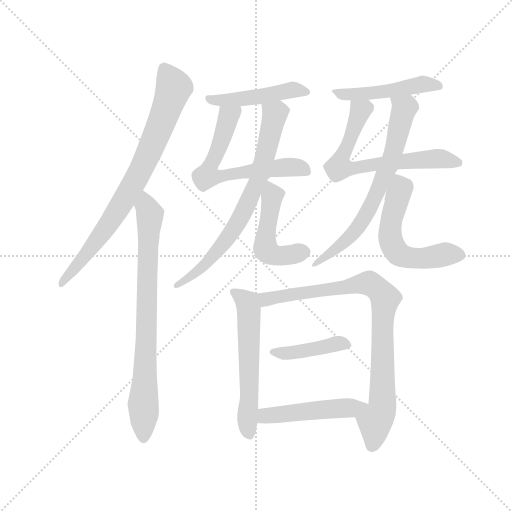
t = 0.00 s
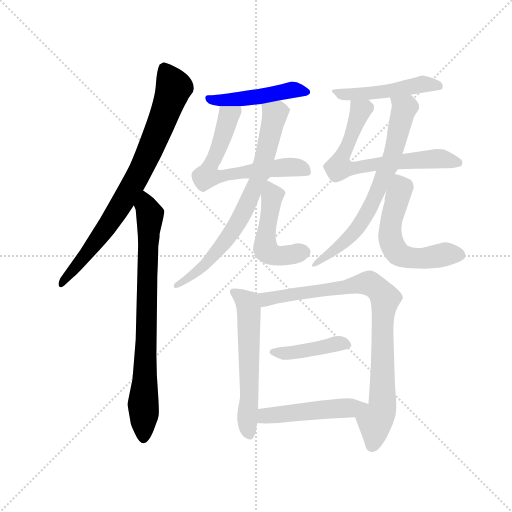
t = 2.11 s
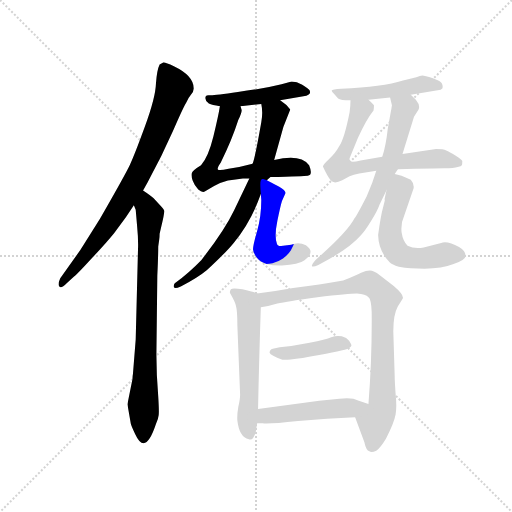
t = 4.22 s
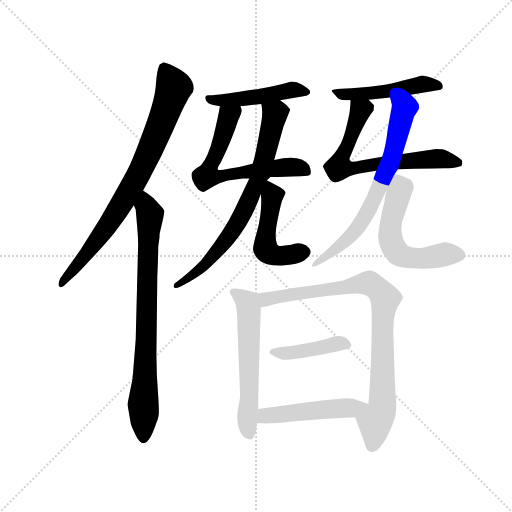
t = 6.33 s
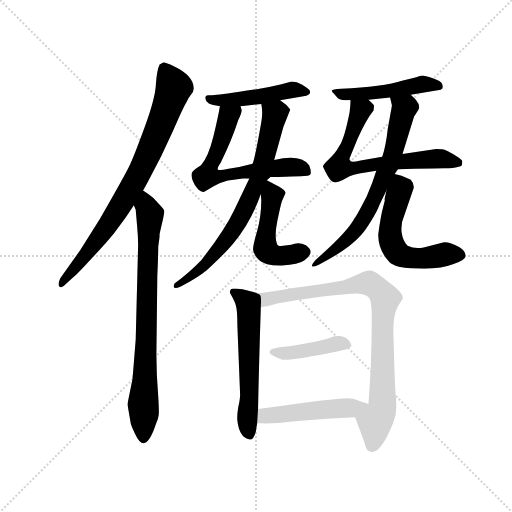
t = 8.44 s
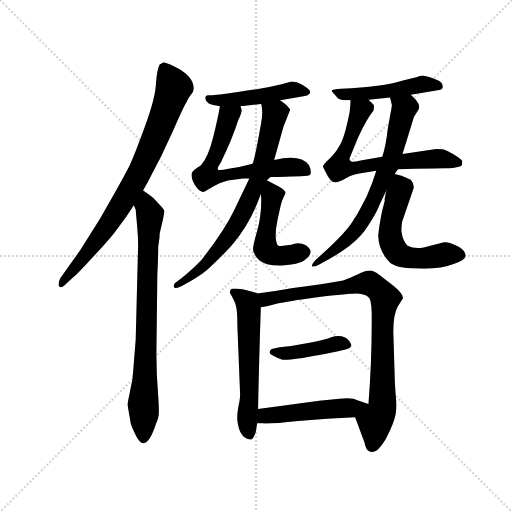
t = 10.55 s

The animated SVG that drew these frames (rendered in a browser with its animation timeline set to each time). Animation: 14 CSS @keyframes rules; one cycle of 10.55 s.

<svg version="1.1" viewBox="0 0 1024 1024" xmlns="http://www.w3.org/2000/svg">
  <g stroke="lightgray" stroke-dasharray="1,1" stroke-width="1" transform="scale(4, 4)">
    <line x1="0" y1="0" x2="256" y2="256"></line>
    <line x1="256" y1="0" x2="0" y2="256"></line>
    <line x1="128" y1="0" x2="128" y2="256"></line>
    <line x1="0" y1="128" x2="256" y2="128"></line>
  </g>
  <g transform="scale(0.92, -0.92) translate(60, -850)">
    <style type="text/css">
      
        @keyframes keyframes0 {
          from {
            stroke: blue;
            stroke-dashoffset: 800;
            stroke-width: 128;
          }
          72% {
            animation-timing-function: step-end;
            stroke: blue;
            stroke-dashoffset: 0;
            stroke-width: 128;
          }
          to {
            stroke: black;
            stroke-width: 1024;
          }
        }
        #make-me-a-hanzi-animation-0 {
          animation: keyframes0 0.9010416666666666s both;
          animation-delay: 0s;
          animation-timing-function: linear;
        }
      
        @keyframes keyframes1 {
          from {
            stroke: blue;
            stroke-dashoffset: 782;
            stroke-width: 128;
          }
          72% {
            animation-timing-function: step-end;
            stroke: blue;
            stroke-dashoffset: 0;
            stroke-width: 128;
          }
          to {
            stroke: black;
            stroke-width: 1024;
          }
        }
        #make-me-a-hanzi-animation-1 {
          animation: keyframes1 0.8863932291666666s both;
          animation-delay: 0.9010416666666666s;
          animation-timing-function: linear;
        }
      
        @keyframes keyframes2 {
          from {
            stroke: blue;
            stroke-dashoffset: 471;
            stroke-width: 128;
          }
          61% {
            animation-timing-function: step-end;
            stroke: blue;
            stroke-dashoffset: 0;
            stroke-width: 128;
          }
          to {
            stroke: black;
            stroke-width: 1024;
          }
        }
        #make-me-a-hanzi-animation-2 {
          animation: keyframes2 0.63330078125s both;
          animation-delay: 1.7874348958333333s;
          animation-timing-function: linear;
        }
      
        @keyframes keyframes3 {
          from {
            stroke: blue;
            stroke-dashoffset: 635;
            stroke-width: 128;
          }
          67% {
            animation-timing-function: step-end;
            stroke: blue;
            stroke-dashoffset: 0;
            stroke-width: 128;
          }
          to {
            stroke: black;
            stroke-width: 1024;
          }
        }
        #make-me-a-hanzi-animation-3 {
          animation: keyframes3 0.7667643229166666s both;
          animation-delay: 2.420735677083333s;
          animation-timing-function: linear;
        }
      
        @keyframes keyframes4 {
          from {
            stroke: blue;
            stroke-dashoffset: 726;
            stroke-width: 128;
          }
          70% {
            animation-timing-function: step-end;
            stroke: blue;
            stroke-dashoffset: 0;
            stroke-width: 128;
          }
          to {
            stroke: black;
            stroke-width: 1024;
          }
        }
        #make-me-a-hanzi-animation-4 {
          animation: keyframes4 0.8408203125s both;
          animation-delay: 3.1874999999999996s;
          animation-timing-function: linear;
        }
      
        @keyframes keyframes5 {
          from {
            stroke: blue;
            stroke-dashoffset: 488;
            stroke-width: 128;
          }
          61% {
            animation-timing-function: step-end;
            stroke: blue;
            stroke-dashoffset: 0;
            stroke-width: 128;
          }
          to {
            stroke: black;
            stroke-width: 1024;
          }
        }
        #make-me-a-hanzi-animation-5 {
          animation: keyframes5 0.6471354166666666s both;
          animation-delay: 4.0283203125s;
          animation-timing-function: linear;
        }
      
        @keyframes keyframes6 {
          from {
            stroke: blue;
            stroke-dashoffset: 488;
            stroke-width: 128;
          }
          61% {
            animation-timing-function: step-end;
            stroke: blue;
            stroke-dashoffset: 0;
            stroke-width: 128;
          }
          to {
            stroke: black;
            stroke-width: 1024;
          }
        }
        #make-me-a-hanzi-animation-6 {
          animation: keyframes6 0.6471354166666666s both;
          animation-delay: 4.675455729166667s;
          animation-timing-function: linear;
        }
      
        @keyframes keyframes7 {
          from {
            stroke: blue;
            stroke-dashoffset: 669;
            stroke-width: 128;
          }
          69% {
            animation-timing-function: step-end;
            stroke: blue;
            stroke-dashoffset: 0;
            stroke-width: 128;
          }
          to {
            stroke: black;
            stroke-width: 1024;
          }
        }
        #make-me-a-hanzi-animation-7 {
          animation: keyframes7 0.79443359375s both;
          animation-delay: 5.322591145833334s;
          animation-timing-function: linear;
        }
      
        @keyframes keyframes8 {
          from {
            stroke: blue;
            stroke-dashoffset: 690;
            stroke-width: 128;
          }
          69% {
            animation-timing-function: step-end;
            stroke: blue;
            stroke-dashoffset: 0;
            stroke-width: 128;
          }
          to {
            stroke: black;
            stroke-width: 1024;
          }
        }
        #make-me-a-hanzi-animation-8 {
          animation: keyframes8 0.8115234375s both;
          animation-delay: 6.117024739583334s;
          animation-timing-function: linear;
        }
      
        @keyframes keyframes9 {
          from {
            stroke: blue;
            stroke-dashoffset: 565;
            stroke-width: 128;
          }
          65% {
            animation-timing-function: step-end;
            stroke: blue;
            stroke-dashoffset: 0;
            stroke-width: 128;
          }
          to {
            stroke: black;
            stroke-width: 1024;
          }
        }
        #make-me-a-hanzi-animation-9 {
          animation: keyframes9 0.7097981770833334s both;
          animation-delay: 6.928548177083334s;
          animation-timing-function: linear;
        }
      
        @keyframes keyframes10 {
          from {
            stroke: blue;
            stroke-dashoffset: 578;
            stroke-width: 128;
          }
          65% {
            animation-timing-function: step-end;
            stroke: blue;
            stroke-dashoffset: 0;
            stroke-width: 128;
          }
          to {
            stroke: black;
            stroke-width: 1024;
          }
        }
        #make-me-a-hanzi-animation-10 {
          animation: keyframes10 0.7203776041666666s both;
          animation-delay: 7.638346354166667s;
          animation-timing-function: linear;
        }
      
        @keyframes keyframes11 {
          from {
            stroke: blue;
            stroke-dashoffset: 866;
            stroke-width: 128;
          }
          74% {
            animation-timing-function: step-end;
            stroke: blue;
            stroke-dashoffset: 0;
            stroke-width: 128;
          }
          to {
            stroke: black;
            stroke-width: 1024;
          }
        }
        #make-me-a-hanzi-animation-11 {
          animation: keyframes11 0.9547526041666666s both;
          animation-delay: 8.358723958333334s;
          animation-timing-function: linear;
        }
      
        @keyframes keyframes12 {
          from {
            stroke: blue;
            stroke-dashoffset: 420;
            stroke-width: 128;
          }
          58% {
            animation-timing-function: step-end;
            stroke: blue;
            stroke-dashoffset: 0;
            stroke-width: 128;
          }
          to {
            stroke: black;
            stroke-width: 1024;
          }
        }
        #make-me-a-hanzi-animation-12 {
          animation: keyframes12 0.591796875s both;
          animation-delay: 9.3134765625s;
          animation-timing-function: linear;
        }
      
        @keyframes keyframes13 {
          from {
            stroke: blue;
            stroke-dashoffset: 489;
            stroke-width: 128;
          }
          61% {
            animation-timing-function: step-end;
            stroke: blue;
            stroke-dashoffset: 0;
            stroke-width: 128;
          }
          to {
            stroke: black;
            stroke-width: 1024;
          }
        }
        #make-me-a-hanzi-animation-13 {
          animation: keyframes13 0.64794921875s both;
          animation-delay: 9.9052734375s;
          animation-timing-function: linear;
        }
      
    </style>
    
      <path d="M 251 436 L 261 454 Q 292 510 316 565 Q 340 620 345 627 Q 349 637 355 644 Q 361 650 361 657 Q 362 685 318 706 Q 299 715 295 714 L 287 710 Q 281 698 279 668 Q 278 638 255 575 Q 232 512 222 491 Q 212 470 157 374 L 115 307 L 71 245 Q 65 232 69 227 Q 73 222 85 234 L 101 249 Q 108 254 139 288 Q 171 322 188 343 L 214 378 L 231 404 L 251 436 Z" fill="lightgray"></path>
    
      <path d="M 228 26 L 217 -29 L 224 -69 Q 224 -73 234 -94 Q 256 -142 279 -72 Q 284 -61 285 -52 Q 286 -44 284 -12 L 281 34 L 280 79 L 282 251 Q 284 293 284 314 L 286 328 Q 287 334 287 342 L 290 355 Q 298 387 297 392 Q 296 396 288 404 L 274 419 Q 269 424 251 436 C 226 453 223 433 231 404 L 235 394 L 238 359 Q 241 328 240 308 L 235 112 L 229 37 Q 228 32 228 26 Z" fill="lightgray"></path>
    
      <path d="M 549 632 L 606 642 Q 611 644 613 646 Q 615 649 613 654 Q 610 658 597 666 Q 585 673 574 673 L 552 667 Q 512 657 457 650 Q 403 642 396 643 Q 389 644 387 640 Q 384 632 394 625 Q 401 622 418 619 L 463 619 L 508 624 L 549 632 Z" fill="lightgray"></path>
    
      <path d="M 448 459 L 468 462 L 482 462 L 528 465 Q 601 467 609 468 Q 621 469 612 491 Q 593 516 536 502 L 489 494 L 460 487 L 437 483 Q 418 479 414 481 Q 411 484 420 497 Q 444 545 458 589 Q 467 608 465 612 Q 464 615 463 619 C 459 649 423 649 418 619 Q 415 599 404 554 Q 393 509 377 491 Q 359 480 357 474 Q 355 468 359 457 Q 363 446 371 438 Q 380 430 386 434 Q 425 459 448 459 Z" fill="lightgray"></path>
    
      <path d="M 482 462 L 449 393 Q 428 349 378 285 Q 353 259 320 234 Q 317 231 318 226 Q 319 221 333 227 Q 371 247 390 263 Q 430 300 448 322 Q 486 368 507 428 L 520 458 L 528 465 C 531 469 528 473 536 502 L 556 574 L 571 612 Q 563 623 549 632 C 525 650 504 654 508 624 Q 512 606 508 584 Q 494 504 489 494 L 482 462 Z" fill="lightgray"></path>
    
      <path d="M 507 428 L 508 415 Q 508 379 499 348 Q 490 317 490 308 Q 490 298 503 285 Q 517 272 553 273 Q 589 274 602 284 Q 615 294 615 302 Q 616 309 605 317 Q 589 325 573 318 L 551 315 Q 543 315 542 320 Q 536 336 543 370 Q 550 404 553 413 L 560 429 Q 563 435 547 444 L 520 458 C 504 466 505 458 507 428 Z" fill="lightgray"></path>
    
      <path d="M 833 644 L 898 655 L 902 658 Q 903 664 901 668 Q 899 674 881 680 Q 863 686 858 686 Q 854 686 845 682 L 816 675 Q 772 661 682 657 Q 662 656 661 653 Q 661 651 667 645 L 675 636 Q 680 632 702 632 L 741 633 L 788 638 L 833 644 Z" fill="lightgray"></path>
    
      <path d="M 805 482 Q 885 484 906 484 Q 927 484 935 487 Q 943 489 944 491 Q 945 493 945 500 Q 943 504 930 512 Q 917 520 910 523 Q 904 526 888 526 L 815 515 L 771 509 L 724 501 Q 703 496 702 500 Q 699 503 700 506 L 718 550 Q 736 590 752 610 Q 753 615 753 621 Q 747 628 741 633 C 720 654 704 662 702 632 Q 702 622 700 606 Q 689 550 678 533 Q 668 515 655 504 Q 642 492 642 488 Q 652 466 659 458 Q 666 449 684 458 L 700 467 Q 708 471 721 473 L 758 479 L 805 482 Z" fill="lightgray"></path>
    
      <path d="M 798 472 L 805 482 L 815 515 L 840 596 L 850 612 Q 854 621 844 633 L 833 644 C 812 665 781 667 788 638 L 792 621 Q 791 613 789 604 L 783 570 Q 779 533 771 509 L 758 479 Q 750 452 737 423 Q 716 382 711 376 Q 696 346 626 285 Q 618 276 618 272 Q 619 268 632 274 Q 698 308 724 338 Q 733 347 747 370 Q 761 393 765 405 L 780 436 L 798 472 Z" fill="lightgray"></path>
    
      <path d="M 807 270 L 820 268 Q 826 267 833 267 L 863 266 Q 901 266 926 276 Q 952 285 952 293 Q 953 304 938 313 Q 913 327 899 322 L 861 312 Q 841 308 826 316 Q 816 325 813 345 Q 811 365 819 382 L 839 440 Q 841 450 833 459 L 813 468 L 798 472 C 788 475 786 465 780 436 L 776 417 Q 777 415 776 412 L 773 400 Q 768 383 762 339 Q 763 304 787 280 Q 792 275 807 270 Z" fill="lightgray"></path>
    
      <path d="M 499 212 Q 489 216 467 221 Q 445 225 442 221 Q 439 217 440 213 Q 451 194 453 185 Q 456 175 456 143 L 462 -8 Q 462 -17 458 -35 Q 455 -53 456 -64 Q 460 -100 481 -105 Q 490 -109 496 -89 L 499 -70 L 501 -39 Q 503 60 507 182 C 508 209 508 209 499 212 Z" fill="lightgray"></path>
    
      <path d="M 712 -57 L 732 -111 Q 736 -130 743 -131 Q 747 -135 758 -130 Q 767 -124 779 -104 Q 797 -68 800 -51 Q 803 -35 800 -6 Q 798 22 798 33 L 795 130 Q 795 166 805 184 Q 816 201 816 202 Q 817 210 796 228 L 765 252 Q 753 262 744 262 Q 736 262 725 257 Q 714 251 686 240 Q 636 231 577 224 Q 539 217 499 212 C 469 208 477 177 507 182 Q 524 184 543 190 Q 563 195 630 204 Q 698 212 716 212 Q 735 211 741 204 Q 747 200 748 172 Q 749 74 741 -28 C 739 -58 702 -29 712 -57 Z" fill="lightgray"></path>
    
      <path d="M 704 99 Q 704 101 699 109 Q 694 116 683 119 Q 672 121 660 117 Q 649 112 613 105 Q 578 98 548 95 L 533 92 Q 526 90 526 83 Q 528 77 554 68 Q 571 66 634 78 Q 697 90 700 94 Q 704 97 704 99 Z" fill="lightgray"></path>
    
      <path d="M 499 -70 L 511 -70 Q 524 -72 588 -65 Q 652 -59 712 -57 C 742 -56 769 -37 741 -28 L 720 -21 Q 704 -13 678 -17 L 634 -21 L 501 -39 C 471 -43 469 -70 499 -70 Z" fill="lightgray"></path>
    
    
      <clipPath id="make-me-a-hanzi-clip-0">
        <path d="M 251 436 L 261 454 Q 292 510 316 565 Q 340 620 345 627 Q 349 637 355 644 Q 361 650 361 657 Q 362 685 318 706 Q 299 715 295 714 L 287 710 Q 281 698 279 668 Q 278 638 255 575 Q 232 512 222 491 Q 212 470 157 374 L 115 307 L 71 245 Q 65 232 69 227 Q 73 222 85 234 L 101 249 Q 108 254 139 288 Q 171 322 188 343 L 214 378 L 231 404 L 251 436 Z"></path>
      </clipPath>
      <path clip-path="url(#make-me-a-hanzi-clip-0)" d="M 297 701 L 318 660 L 243 473 L 175 361 L 73 231" fill="none" id="make-me-a-hanzi-animation-0" stroke-dasharray="672 1344" stroke-linecap="round"></path>
    
      <clipPath id="make-me-a-hanzi-clip-1">
        <path d="M 228 26 L 217 -29 L 224 -69 Q 224 -73 234 -94 Q 256 -142 279 -72 Q 284 -61 285 -52 Q 286 -44 284 -12 L 281 34 L 280 79 L 282 251 Q 284 293 284 314 L 286 328 Q 287 334 287 342 L 290 355 Q 298 387 297 392 Q 296 396 288 404 L 274 419 Q 269 424 251 436 C 226 453 223 433 231 404 L 235 394 L 238 359 Q 241 328 240 308 L 235 112 L 229 37 Q 228 32 228 26 Z"></path>
      </clipPath>
      <path clip-path="url(#make-me-a-hanzi-clip-1)" d="M 255 426 L 266 383 L 253 -98" fill="none" id="make-me-a-hanzi-animation-1" stroke-dasharray="654 1308" stroke-linecap="round"></path>
    
      <clipPath id="make-me-a-hanzi-clip-2">
        <path d="M 549 632 L 606 642 Q 611 644 613 646 Q 615 649 613 654 Q 610 658 597 666 Q 585 673 574 673 L 552 667 Q 512 657 457 650 Q 403 642 396 643 Q 389 644 387 640 Q 384 632 394 625 Q 401 622 418 619 L 463 619 L 508 624 L 549 632 Z"></path>
      </clipPath>
      <path clip-path="url(#make-me-a-hanzi-clip-2)" d="M 393 636 L 456 634 L 573 655 L 606 650" fill="none" id="make-me-a-hanzi-animation-2" stroke-dasharray="343 686" stroke-linecap="round"></path>
    
      <clipPath id="make-me-a-hanzi-clip-3">
        <path d="M 448 459 L 468 462 L 482 462 L 528 465 Q 601 467 609 468 Q 621 469 612 491 Q 593 516 536 502 L 489 494 L 460 487 L 437 483 Q 418 479 414 481 Q 411 484 420 497 Q 444 545 458 589 Q 467 608 465 612 Q 464 615 463 619 C 459 649 423 649 418 619 Q 415 599 404 554 Q 393 509 377 491 Q 359 480 357 474 Q 355 468 359 457 Q 363 446 371 438 Q 380 430 386 434 Q 425 459 448 459 Z"></path>
      </clipPath>
      <path clip-path="url(#make-me-a-hanzi-clip-3)" d="M 456 613 L 437 597 L 391 468 L 416 466 L 567 487 L 606 478" fill="none" id="make-me-a-hanzi-animation-3" stroke-dasharray="507 1014" stroke-linecap="round"></path>
    
      <clipPath id="make-me-a-hanzi-clip-4">
        <path d="M 482 462 L 449 393 Q 428 349 378 285 Q 353 259 320 234 Q 317 231 318 226 Q 319 221 333 227 Q 371 247 390 263 Q 430 300 448 322 Q 486 368 507 428 L 520 458 L 528 465 C 531 469 528 473 536 502 L 556 574 L 571 612 Q 563 623 549 632 C 525 650 504 654 508 624 Q 512 606 508 584 Q 494 504 489 494 L 482 462 Z"></path>
      </clipPath>
      <path clip-path="url(#make-me-a-hanzi-clip-4)" d="M 516 619 L 537 602 L 511 488 L 469 387 L 400 289 L 325 228" fill="none" id="make-me-a-hanzi-animation-4" stroke-dasharray="598 1196" stroke-linecap="round"></path>
    
      <clipPath id="make-me-a-hanzi-clip-5">
        <path d="M 507 428 L 508 415 Q 508 379 499 348 Q 490 317 490 308 Q 490 298 503 285 Q 517 272 553 273 Q 589 274 602 284 Q 615 294 615 302 Q 616 309 605 317 Q 589 325 573 318 L 551 315 Q 543 315 542 320 Q 536 336 543 370 Q 550 404 553 413 L 560 429 Q 563 435 547 444 L 520 458 C 504 466 505 458 507 428 Z"></path>
      </clipPath>
      <path clip-path="url(#make-me-a-hanzi-clip-5)" d="M 524 450 L 531 415 L 517 333 L 518 307 L 545 294 L 602 302" fill="none" id="make-me-a-hanzi-animation-5" stroke-dasharray="360 720" stroke-linecap="round"></path>
    
      <clipPath id="make-me-a-hanzi-clip-6">
        <path d="M 833 644 L 898 655 L 902 658 Q 903 664 901 668 Q 899 674 881 680 Q 863 686 858 686 Q 854 686 845 682 L 816 675 Q 772 661 682 657 Q 662 656 661 653 Q 661 651 667 645 L 675 636 Q 680 632 702 632 L 741 633 L 788 638 L 833 644 Z"></path>
      </clipPath>
      <path clip-path="url(#make-me-a-hanzi-clip-6)" d="M 666 650 L 721 645 L 857 667 L 896 662" fill="none" id="make-me-a-hanzi-animation-6" stroke-dasharray="360 720" stroke-linecap="round"></path>
    
      <clipPath id="make-me-a-hanzi-clip-7">
        <path d="M 805 482 Q 885 484 906 484 Q 927 484 935 487 Q 943 489 944 491 Q 945 493 945 500 Q 943 504 930 512 Q 917 520 910 523 Q 904 526 888 526 L 815 515 L 771 509 L 724 501 Q 703 496 702 500 Q 699 503 700 506 L 718 550 Q 736 590 752 610 Q 753 615 753 621 Q 747 628 741 633 C 720 654 704 662 702 632 Q 702 622 700 606 Q 689 550 678 533 Q 668 515 655 504 Q 642 492 642 488 Q 652 466 659 458 Q 666 449 684 458 L 700 467 Q 708 471 721 473 L 758 479 L 805 482 Z"></path>
      </clipPath>
      <path clip-path="url(#make-me-a-hanzi-clip-7)" d="M 709 626 L 722 611 L 702 548 L 681 506 L 677 489 L 685 484 L 894 505 L 936 496" fill="none" id="make-me-a-hanzi-animation-7" stroke-dasharray="541 1082" stroke-linecap="round"></path>
    
      <clipPath id="make-me-a-hanzi-clip-8">
        <path d="M 798 472 L 805 482 L 815 515 L 840 596 L 850 612 Q 854 621 844 633 L 833 644 C 812 665 781 667 788 638 L 792 621 Q 791 613 789 604 L 783 570 Q 779 533 771 509 L 758 479 Q 750 452 737 423 Q 716 382 711 376 Q 696 346 626 285 Q 618 276 618 272 Q 619 268 632 274 Q 698 308 724 338 Q 733 347 747 370 Q 761 393 765 405 L 780 436 L 798 472 Z"></path>
      </clipPath>
      <path clip-path="url(#make-me-a-hanzi-clip-8)" d="M 796 635 L 818 613 L 791 504 L 744 397 L 703 337 L 655 301 L 652 293 L 624 277" fill="none" id="make-me-a-hanzi-animation-8" stroke-dasharray="562 1124" stroke-linecap="round"></path>
    
      <clipPath id="make-me-a-hanzi-clip-9">
        <path d="M 807 270 L 820 268 Q 826 267 833 267 L 863 266 Q 901 266 926 276 Q 952 285 952 293 Q 953 304 938 313 Q 913 327 899 322 L 861 312 Q 841 308 826 316 Q 816 325 813 345 Q 811 365 819 382 L 839 440 Q 841 450 833 459 L 813 468 L 798 472 C 788 475 786 465 780 436 L 776 417 Q 777 415 776 412 L 773 400 Q 768 383 762 339 Q 763 304 787 280 Q 792 275 807 270 Z"></path>
      </clipPath>
      <path clip-path="url(#make-me-a-hanzi-clip-9)" d="M 803 462 L 811 440 L 787 346 L 793 317 L 805 299 L 841 289 L 922 298 L 940 295" fill="none" id="make-me-a-hanzi-animation-9" stroke-dasharray="437 874" stroke-linecap="round"></path>
    
      <clipPath id="make-me-a-hanzi-clip-10">
        <path d="M 499 212 Q 489 216 467 221 Q 445 225 442 221 Q 439 217 440 213 Q 451 194 453 185 Q 456 175 456 143 L 462 -8 Q 462 -17 458 -35 Q 455 -53 456 -64 Q 460 -100 481 -105 Q 490 -109 496 -89 L 499 -70 L 501 -39 Q 503 60 507 182 C 508 209 508 209 499 212 Z"></path>
      </clipPath>
      <path clip-path="url(#make-me-a-hanzi-clip-10)" d="M 448 215 L 478 192 L 480 183 L 482 -17 L 477 -68 L 482 -91" fill="none" id="make-me-a-hanzi-animation-10" stroke-dasharray="450 900" stroke-linecap="round"></path>
    
      <clipPath id="make-me-a-hanzi-clip-11">
        <path d="M 712 -57 L 732 -111 Q 736 -130 743 -131 Q 747 -135 758 -130 Q 767 -124 779 -104 Q 797 -68 800 -51 Q 803 -35 800 -6 Q 798 22 798 33 L 795 130 Q 795 166 805 184 Q 816 201 816 202 Q 817 210 796 228 L 765 252 Q 753 262 744 262 Q 736 262 725 257 Q 714 251 686 240 Q 636 231 577 224 Q 539 217 499 212 C 469 208 477 177 507 182 Q 524 184 543 190 Q 563 195 630 204 Q 698 212 716 212 Q 735 211 741 204 Q 747 200 748 172 Q 749 74 741 -28 C 739 -58 702 -29 712 -57 Z"></path>
      </clipPath>
      <path clip-path="url(#make-me-a-hanzi-clip-11)" d="M 508 206 L 521 199 L 739 235 L 773 209 L 777 200 L 771 149 L 772 -31 L 755 -67 L 750 -117" fill="none" id="make-me-a-hanzi-animation-11" stroke-dasharray="738 1476" stroke-linecap="round"></path>
    
      <clipPath id="make-me-a-hanzi-clip-12">
        <path d="M 704 99 Q 704 101 699 109 Q 694 116 683 119 Q 672 121 660 117 Q 649 112 613 105 Q 578 98 548 95 L 533 92 Q 526 90 526 83 Q 528 77 554 68 Q 571 66 634 78 Q 697 90 700 94 Q 704 97 704 99 Z"></path>
      </clipPath>
      <path clip-path="url(#make-me-a-hanzi-clip-12)" d="M 534 84 L 588 84 L 669 103 L 696 101" fill="none" id="make-me-a-hanzi-animation-12" stroke-dasharray="292 584" stroke-linecap="round"></path>
    
      <clipPath id="make-me-a-hanzi-clip-13">
        <path d="M 499 -70 L 511 -70 Q 524 -72 588 -65 Q 652 -59 712 -57 C 742 -56 769 -37 741 -28 L 720 -21 Q 704 -13 678 -17 L 634 -21 L 501 -39 C 471 -43 469 -70 499 -70 Z"></path>
      </clipPath>
      <path clip-path="url(#make-me-a-hanzi-clip-13)" d="M 505 -63 L 523 -53 L 734 -31" fill="none" id="make-me-a-hanzi-animation-13" stroke-dasharray="361 722" stroke-linecap="round"></path>
    
  </g>
</svg>
